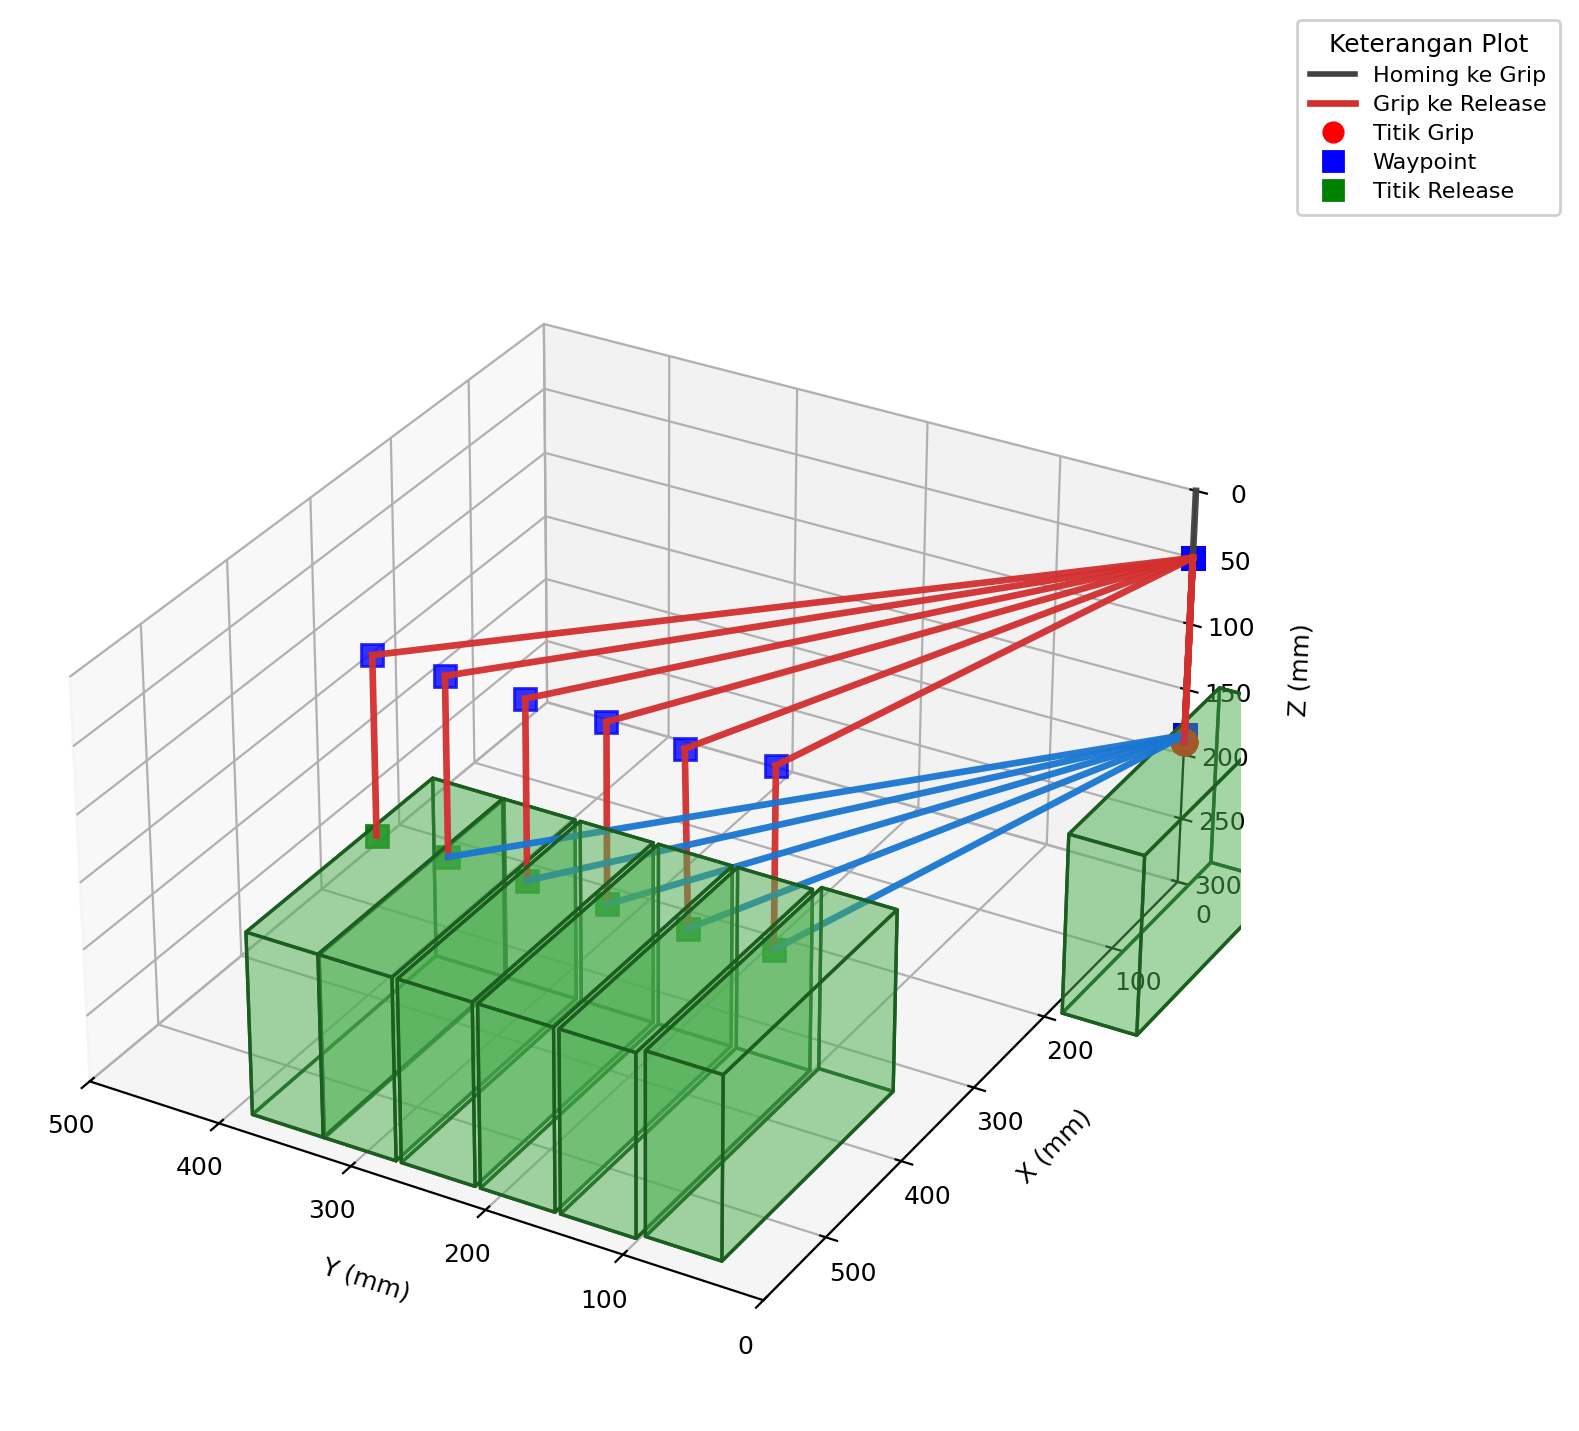

The table this chart was drawn from, first rows:
format, version, record_type, group_index, point_index, action, x_mm, y_mm, z_mm, payload_json
segment_planner_bundle, 2, META, , , , , , , {"current_pos":[0.0,0.0,0.0],"cycle_mode…
segment_planner_bundle, 2, TRAJECTORY, , 0, , 0.000000, 0.000000, 0.000000, 
segment_planner_bundle, 2, TRAJECTORY, , 1, , 0.000000, 0.000000, 190, 
segment_planner_bundle, 2, TRAJECTORY, , 2, , 0.000000, 0.000000, 50, 
segment_planner_bundle, 2, TRAJECTORY, , 3, , 380, 105, 50, 
segment_planner_bundle, 2, TRAJECTORY, , 4, , 380, 105, 185, 
segment_planner_bundle, 2, TRAJECTORY, , 5, , 0.000000, 0.000000, 185, 
segment_planner_bundle, 2, TRAJECTORY, , 6, , 0.000000, 0.000000, 190, 
segment_planner_bundle, 2, TRAJECTORY, , 7, , 0.000000, 0.000000, 50, 
segment_planner_bundle, 2, TRAJECTORY, , 8, , 390, 165, 50, 
segment_planner_bundle, 2, TRAJECTORY, , 9, , 385, 165, 185, 
segment_planner_bundle, 2, TRAJECTORY, , 10, , 0.000000, 0.000000, 185, 
segment_planner_bundle, 2, TRAJECTORY, , 11, , 0.000000, 0.000000, 190, 
segment_planner_bundle, 2, TRAJECTORY, , 12, , 0.000000, 0.000000, 50, 
segment_planner_bundle, 2, TRAJECTORY, , 13, , 385, 225, 50, 
segment_planner_bundle, 2, TRAJECTORY, , 14, , 385, 225, 185, 
segment_planner_bundle, 2, TRAJECTORY, , 15, , 0.000000, 0.000000, 185, 
segment_planner_bundle, 2, TRAJECTORY, , 16, , 0.000000, 0.000000, 190, 
segment_planner_bundle, 2, TRAJECTORY, , 17, , 0.000000, 0.000000, 50, 
segment_planner_bundle, 2, TRAJECTORY, , 18, , 385, 285, 50, 
segment_planner_bundle, 2, TRAJECTORY, , 19, , 385, 285, 185, 
segment_planner_bundle, 2, TRAJECTORY, , 20, , 0.000000, 0.000000, 185, 
segment_planner_bundle, 2, TRAJECTORY, , 21, , 0.000000, 0.000000, 190, 
segment_planner_bundle, 2, TRAJECTORY, , 22, , 0.000000, 0.000000, 50, 
segment_planner_bundle, 2, TRAJECTORY, , 23, , 385, 345, 50, 
segment_planner_bundle, 2, TRAJECTORY, , 24, , 385, 345, 185, 
segment_planner_bundle, 2, TRAJECTORY, , 25, , 0.000000, 0.000000, 185, 
segment_planner_bundle, 2, TRAJECTORY, , 26, , 0.000000, 0.000000, 190, 
segment_planner_bundle, 2, TRAJECTORY, , 27, , 0.000000, 0.000000, 50, 
segment_planner_bundle, 2, TRAJECTORY, , 28, , 385, 400, 50, 
segment_planner_bundle, 2, TRAJECTORY, , 29, , 385, 400, 185, 
segment_planner_bundle, 2, MAIN_WAYPOINT, , 0, GRIP, 0.000000, 0.000000, 190, 
segment_planner_bundle, 2, MAIN_WAYPOINT, , 1, , 0.000000, 0.000000, 50, 
segment_planner_bundle, 2, MAIN_WAYPOINT, , 2, , 380, 105, 50, 
segment_planner_bundle, 2, MAIN_WAYPOINT, , 3, RELEASE, 380, 105, 185, 
segment_planner_bundle, 2, MAIN_WAYPOINT, , 4, , 0.000000, 0.000000, 185, 
segment_planner_bundle, 2, MAIN_WAYPOINT, , 5, GRIP, 0.000000, 0.000000, 190, 
segment_planner_bundle, 2, MAIN_WAYPOINT, , 6, , 0.000000, 0.000000, 50, 
segment_planner_bundle, 2, MAIN_WAYPOINT, , 7, , 390, 165, 50, 
segment_planner_bundle, 2, MAIN_WAYPOINT, , 8, RELEASE, 385, 165, 185, 
segment_planner_bundle, 2, MAIN_WAYPOINT, , 9, , 0.000000, 0.000000, 185, 
segment_planner_bundle, 2, MAIN_WAYPOINT, , 10, GRIP, 0.000000, 0.000000, 190, 
segment_planner_bundle, 2, MAIN_WAYPOINT, , 11, , 0.000000, 0.000000, 50, 
segment_planner_bundle, 2, MAIN_WAYPOINT, , 12, , 385, 225, 50, 
segment_planner_bundle, 2, MAIN_WAYPOINT, , 13, RELEASE, 385, 225, 185, 
segment_planner_bundle, 2, MAIN_WAYPOINT, , 14, , 0.000000, 0.000000, 185, 
segment_planner_bundle, 2, MAIN_WAYPOINT, , 15, GRIP, 0.000000, 0.000000, 190, 
segment_planner_bundle, 2, MAIN_WAYPOINT, , 16, , 0.000000, 0.000000, 50, 
segment_planner_bundle, 2, MAIN_WAYPOINT, , 17, , 385, 285, 50, 
segment_planner_bundle, 2, MAIN_WAYPOINT, , 18, RELEASE, 385, 285, 185, 
segment_planner_bundle, 2, MAIN_WAYPOINT, , 19, , 0.000000, 0.000000, 185, 
segment_planner_bundle, 2, MAIN_WAYPOINT, , 20, GRIP, 0.000000, 0.000000, 190, 
segment_planner_bundle, 2, MAIN_WAYPOINT, , 21, , 0.000000, 0.000000, 50, 
segment_planner_bundle, 2, MAIN_WAYPOINT, , 22, , 385, 345, 50, 
segment_planner_bundle, 2, MAIN_WAYPOINT, , 23, RELEASE, 385, 345, 185, 
segment_planner_bundle, 2, MAIN_WAYPOINT, , 24, , 0.000000, 0.000000, 185, 
segment_planner_bundle, 2, MAIN_WAYPOINT, , 25, GRIP, 0.000000, 0.000000, 190, 
segment_planner_bundle, 2, MAIN_WAYPOINT, , 26, , 0.000000, 0.000000, 50, 
segment_planner_bundle, 2, MAIN_WAYPOINT, , 27, , 385, 400, 50, 
segment_planner_bundle, 2, MAIN_WAYPOINT, , 28, RELEASE, 385, 400, 185, 
... 77 more rows
